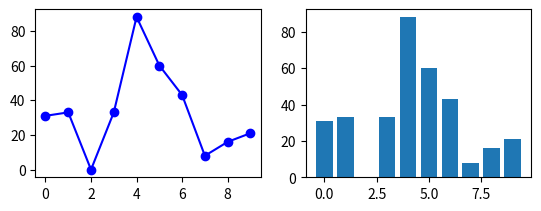

This figure's Python source:
import matplotlib
import random
import matplotlib.pyplot as plt

print(matplotlib.__version__)

x = [0,1,2,3,4,5,6,7,8,9]
y= []
for i in range(10):
    y.append(random.randint(0,100))

plt.subplot(221)
plt.plot(x, y,"bo-")
plt.subplot(222)
plt.bar(x, y)
plt.show()
